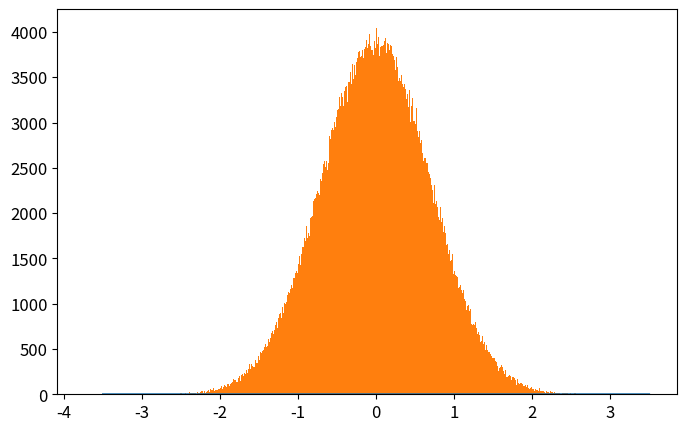

Reproduce this figure in Python. (Note: this script raises an exception after producing the figure.)
# -*- coding: utf-8 -*-
from __future__ import division
import numpy as np
import matplotlib.pyplot as plt
from time import time

def QHO_ground(x):
    """
    Uso: devuelve amplitud de probabilidad del estado base del Oscilador Armónico cuántico
    """
    return np.pi**(-0.25)*np.exp(-x**2/2.)

def metropolis(N=int(1e6),x0=0.0,delta=0.5,prob_amplitude_sampling=QHO_ground):
    """
    Uso: devuelve x_hist lista con N valores de x muestreados de la densidad de probabilidad
    (definida por la amplitud de probabilidad prob_amplitude_sampling) por el algoritmo
    Metrópolis.

    N: int                          -> número de iteraciones para el algoritmo Metrópolis. 
    x0: float                       -> valor de x con el que el algoritmo inicia el muestreo.
    delta: float                    ->  tamaño máximo del paso en cada iteración de "camino aleatorio" 
                                        usado por la cadena de Markov.
    prob_amplitude_sampling: func   ->  función de densidad de probabilidad a muestrear
    """
    # Iniciamos lista que almacena valores de posiciones escogidos por el algoritmo
    x_hist = [x0]
    N = int(N)
    for k in range(N):
        # Proponemos nueva posición para x con distribución uniforme centrada en valor anterior
        xnew = x_hist[-1] + np.random.uniform(-delta,delta)
        # Calculamos probabilidad de aceptancia del algoritmo Metrópolis
        acceptance_prob = min(1,(np.abs(prob_amplitude_sampling(xnew)/prob_amplitude_sampling(x_hist[-1])))**2)
        # Escogemos si aceptamos o no el valor de x propuesto
        if np.random.uniform() < acceptance_prob:
            x_hist.append(xnew)
        else:
            x_hist.append(x_hist[-1])
    return x_hist

def run_metropolis(N=1e5, x0=0.0, delta_x=0.5, prob_amplitude_sampling=QHO_ground, 
                    showplot=True, savefig=[True,'QHO_ground_state.eps'],
                    xlim = 3.5, N_plot = 201):
    """
    Uso: corre el algoritmo Metrópolis que muestrea valores de x de la densidad de  
    probabilidad definida por la amplitud de probabilidad prob_amplitude_sampling y
    grafica el histograma que resulta del algoritmo metrópolis, contrastado con la 
    densidad de probabilidad teórica.
    
    Recibe:
    N: int                  -> Número de iteraciones para el algoritmo Metrópolis
    x0: float               -> valor de x con el que el algoritmo inicia el muestreo.
    delta: float            ->  tamaño máximo del paso en cada iteración de "camino aleatorio" 
    prob_amplitude_sampling -> Función de densidad de probabilidad a muestrear por el algoritmo.
    showplot = True / False -> Elige si muestra o no la gráfica.
    savefig = [True / False, 'name of fig'] ->  Elige si guarda o no la gráfica. 
                                                Nombre del archivo 'name of fig'
    x_lim: float            ->  límite en x para la gráfica
    N_plot: list            ->  número de valores de x para los que se grafica densidad de probabilidad
    """
    N = int(N)
    # Corre el algoritmo metrópolis y mide tiempo de cómputo
    t_0 = time()
    x_hist = metropolis(N, x0, delta_x, prob_amplitude_sampling)
    t_1 = time()
    print('Metropolis algorithm QHO ground state: %.3f seconds for %.0E iterations'%(t_1-t_0,N))
    # Gráfica del histograma y comparación con densidad de probabilidad original
    x_plot = np.linspace(-xlim,xlim,N_plot)
    plt.rcParams.update({'font.size':12})
    plt.figure(figsize=(8,5))
    plt.plot(x_plot,prob_amplitude_sampling(x_plot)**2,
                label=u'QHO densidad de probabilidad\ndel estado base: $|\psi_0(x)|^2$')
    plt.hist(x_hist,bins=int(N**0.5),normed=True,
                label=u'Histograma Metrópolis\ncon %.0E iteraciones'%(N))
    plt.xlim(-xlim,xlim)
    plt.xlabel(u'$x$')
    plt.ylabel(u'$|\psi_0(x)|^2$')
    plt.legend(loc='lower right')
    if savefig[0]==True:
        plt.savefig(savefig[1])
    if showplot==True:
        plt.show()
    plt.close()

    return x_hist

# Corremos el código usando función run_metropolis(), ésta graficará y guardará el histograma
x_hist = run_metropolis(N=1e6)
